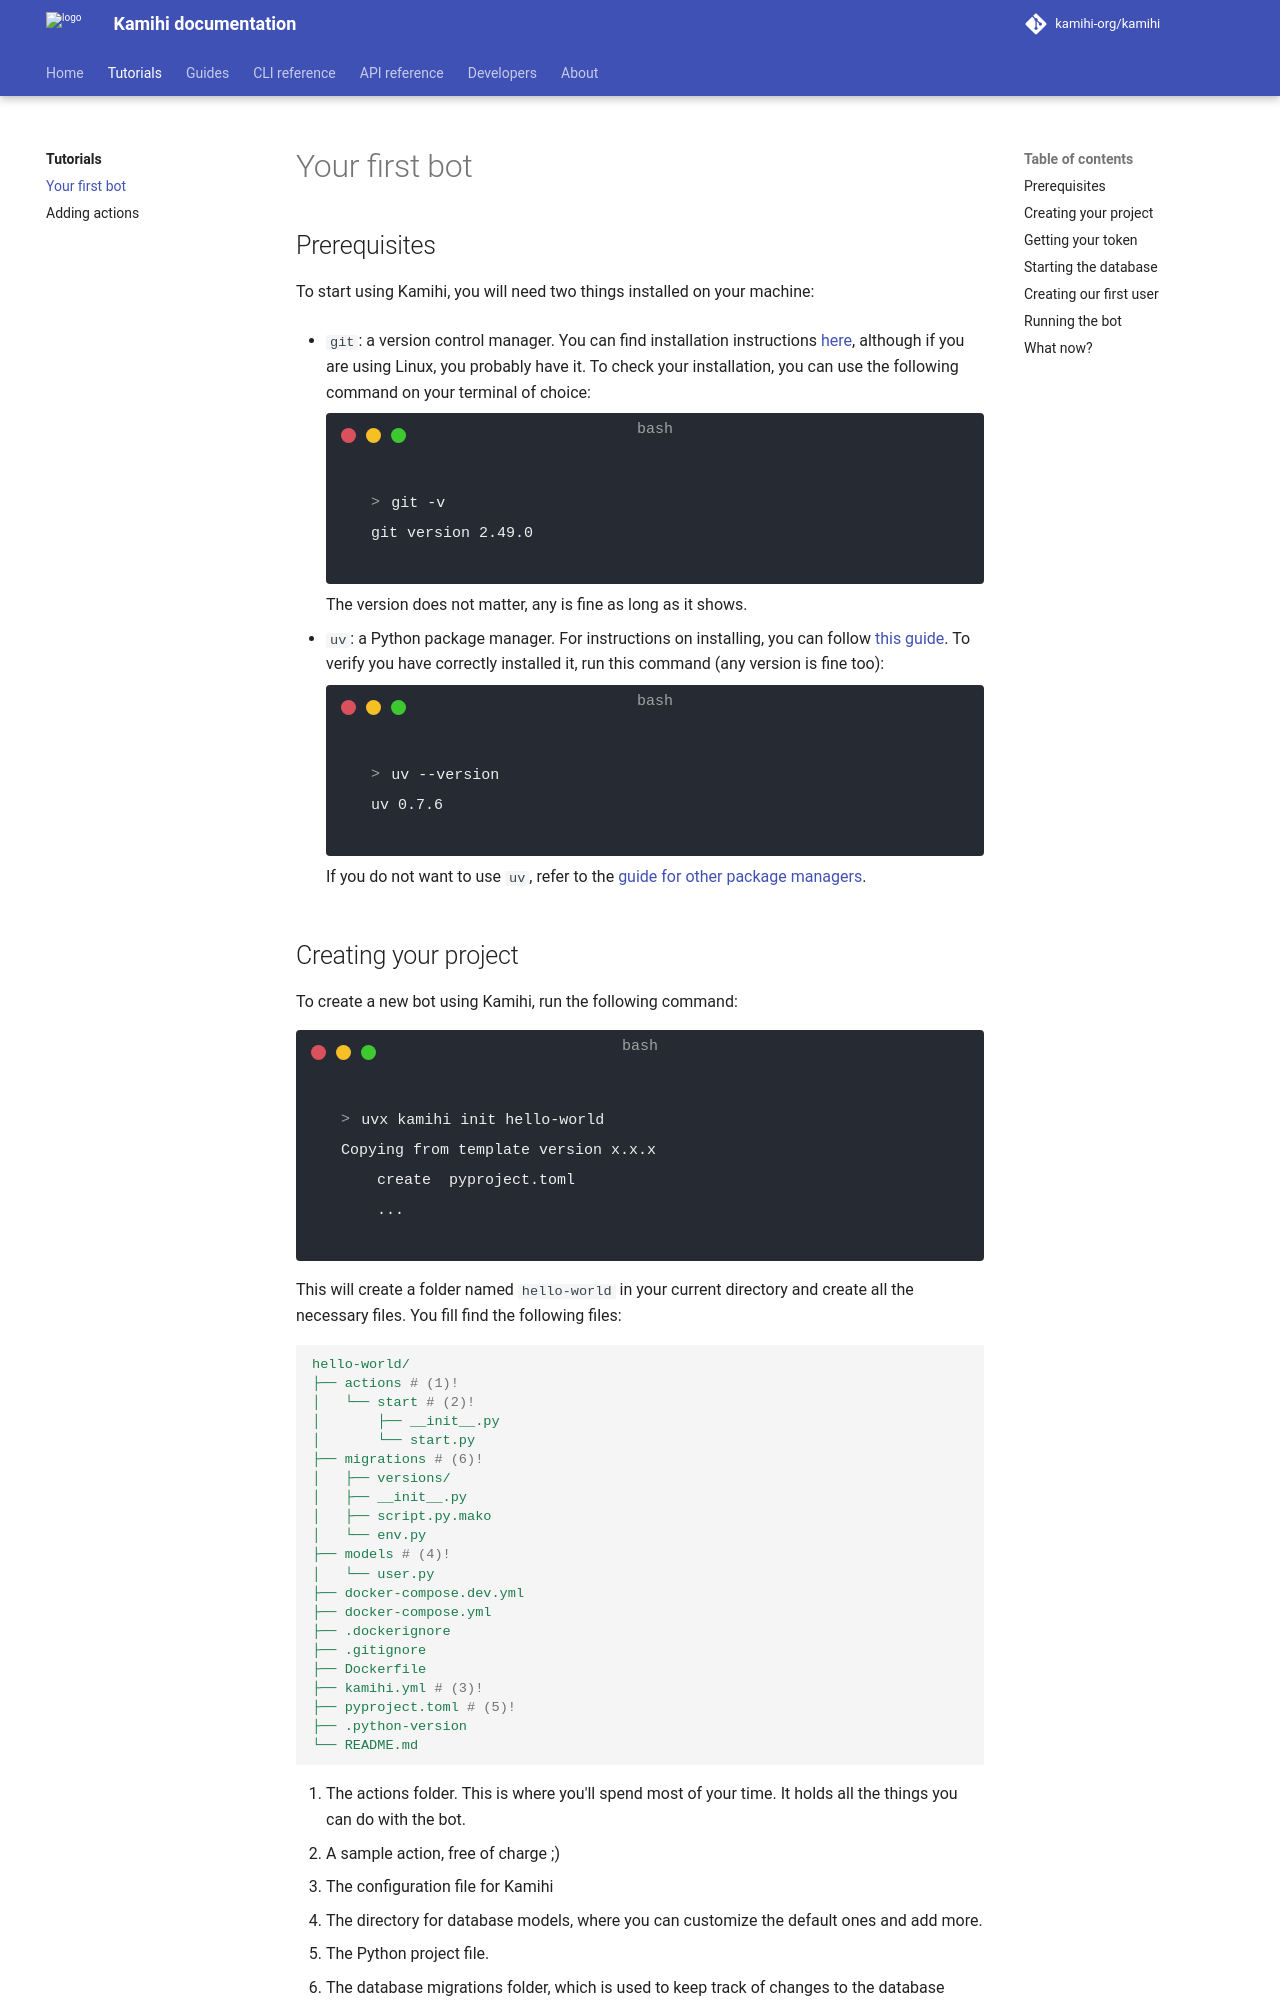

repository: kamihi-org/kamihi · page: 5.5.1/tutorials/your-first-bot/index.html · generator: mkdocs

## Prerequisites

To start using Kamihi, you will need two things installed on your machine:

- `git`: a version control manager. You can find installation instructions [here](https://git-scm.com/downloads), although if you are using Linux, you probably have it. To check your installation, you can use the following command on your terminal of choice:
      <!-- termynal -->
      ```bash
      > git -v
      git version 2.49.0
      ```
      The version does not matter, any is fine as long as it shows.

- `uv`: a Python package manager. For instructions on installing, you can follow [this guide](https://docs.astral.sh/uv/getting-started/installation/). To verify you have correctly installed it, run this command (any version is fine too):
    <!-- termynal -->
    ```bash
    > uv --version
    uv 0.7.6
    ```
    If you do not want to use `uv`, refer to the [guide for other package managers](../guides/projects/other-package-managers.md).
